Image classification data set "abo" (trungquoc113/Interior-design-using-AI on GitHub). Class labels (6): bed, chair, lamp, sofa, storage, table.

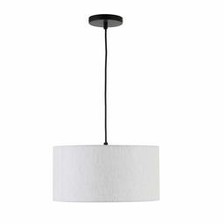
Label: lamp

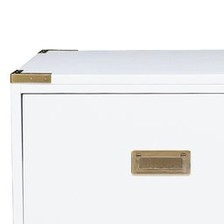
Label: storage

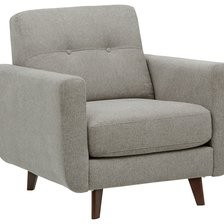
Label: chair

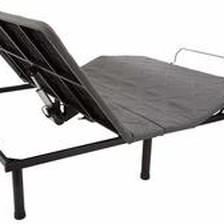
Label: bed

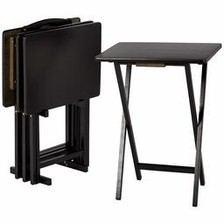
Label: table

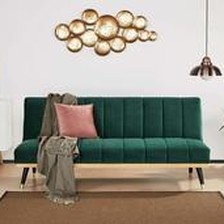
Label: sofa
